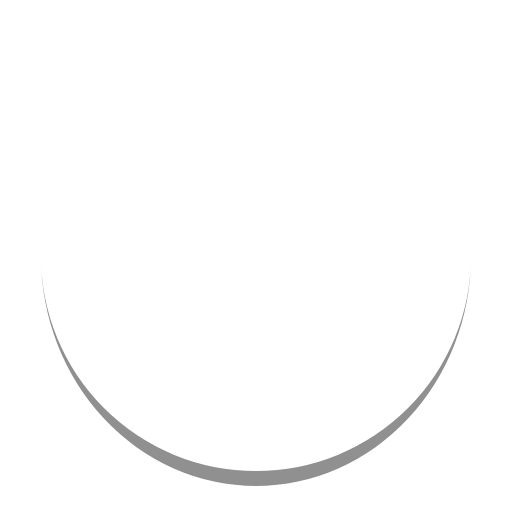
t = 0.00 s
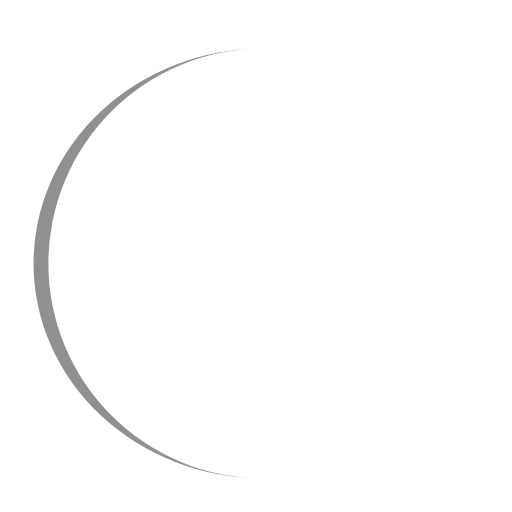
t = 0.27 s
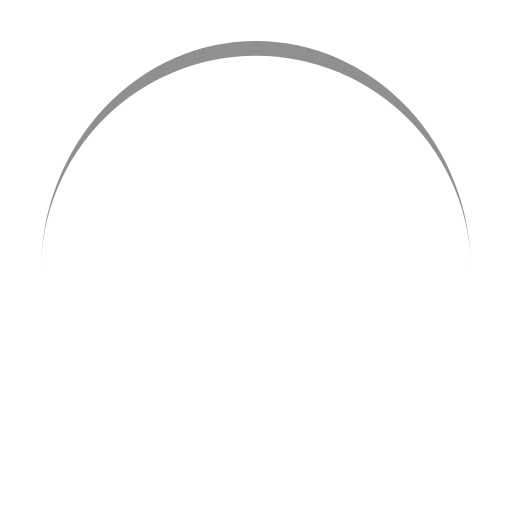
t = 0.54 s
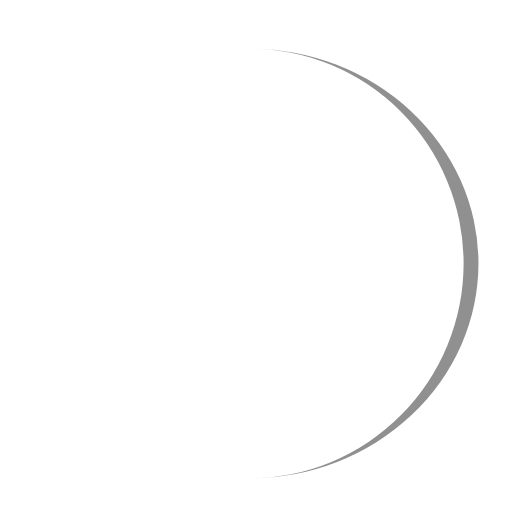
t = 0.81 s

The animated SVG that drew these frames (rendered in a browser with its animation timeline set to each time). Animation: 1 SMIL element (animateTransform=1); one cycle of 1.07 s, repeats indefinitely.

<?xml version="1.0" encoding="utf-8"?>
<svg xmlns="http://www.w3.org/2000/svg" xmlns:xlink="http://www.w3.org/1999/xlink" style="margin: auto; background: rgb(255, 255, 255); display: block; shape-rendering: auto;" width="260px" height="260px" viewBox="0 0 100 100" preserveAspectRatio="xMidYMid">
<path d="M8 50A42 42 0 0 0 92 50A42 44.9 0 0 1 8 50" fill="#909090" stroke="none">
  <animateTransform attributeName="transform" type="rotate" dur="1.075268817204301s" repeatCount="indefinite" keyTimes="0;1" values="0 50 51.45;360 50 51.45"></animateTransform>
</path>
<!-- [ldio] generated by https://loading.io/ --></svg>